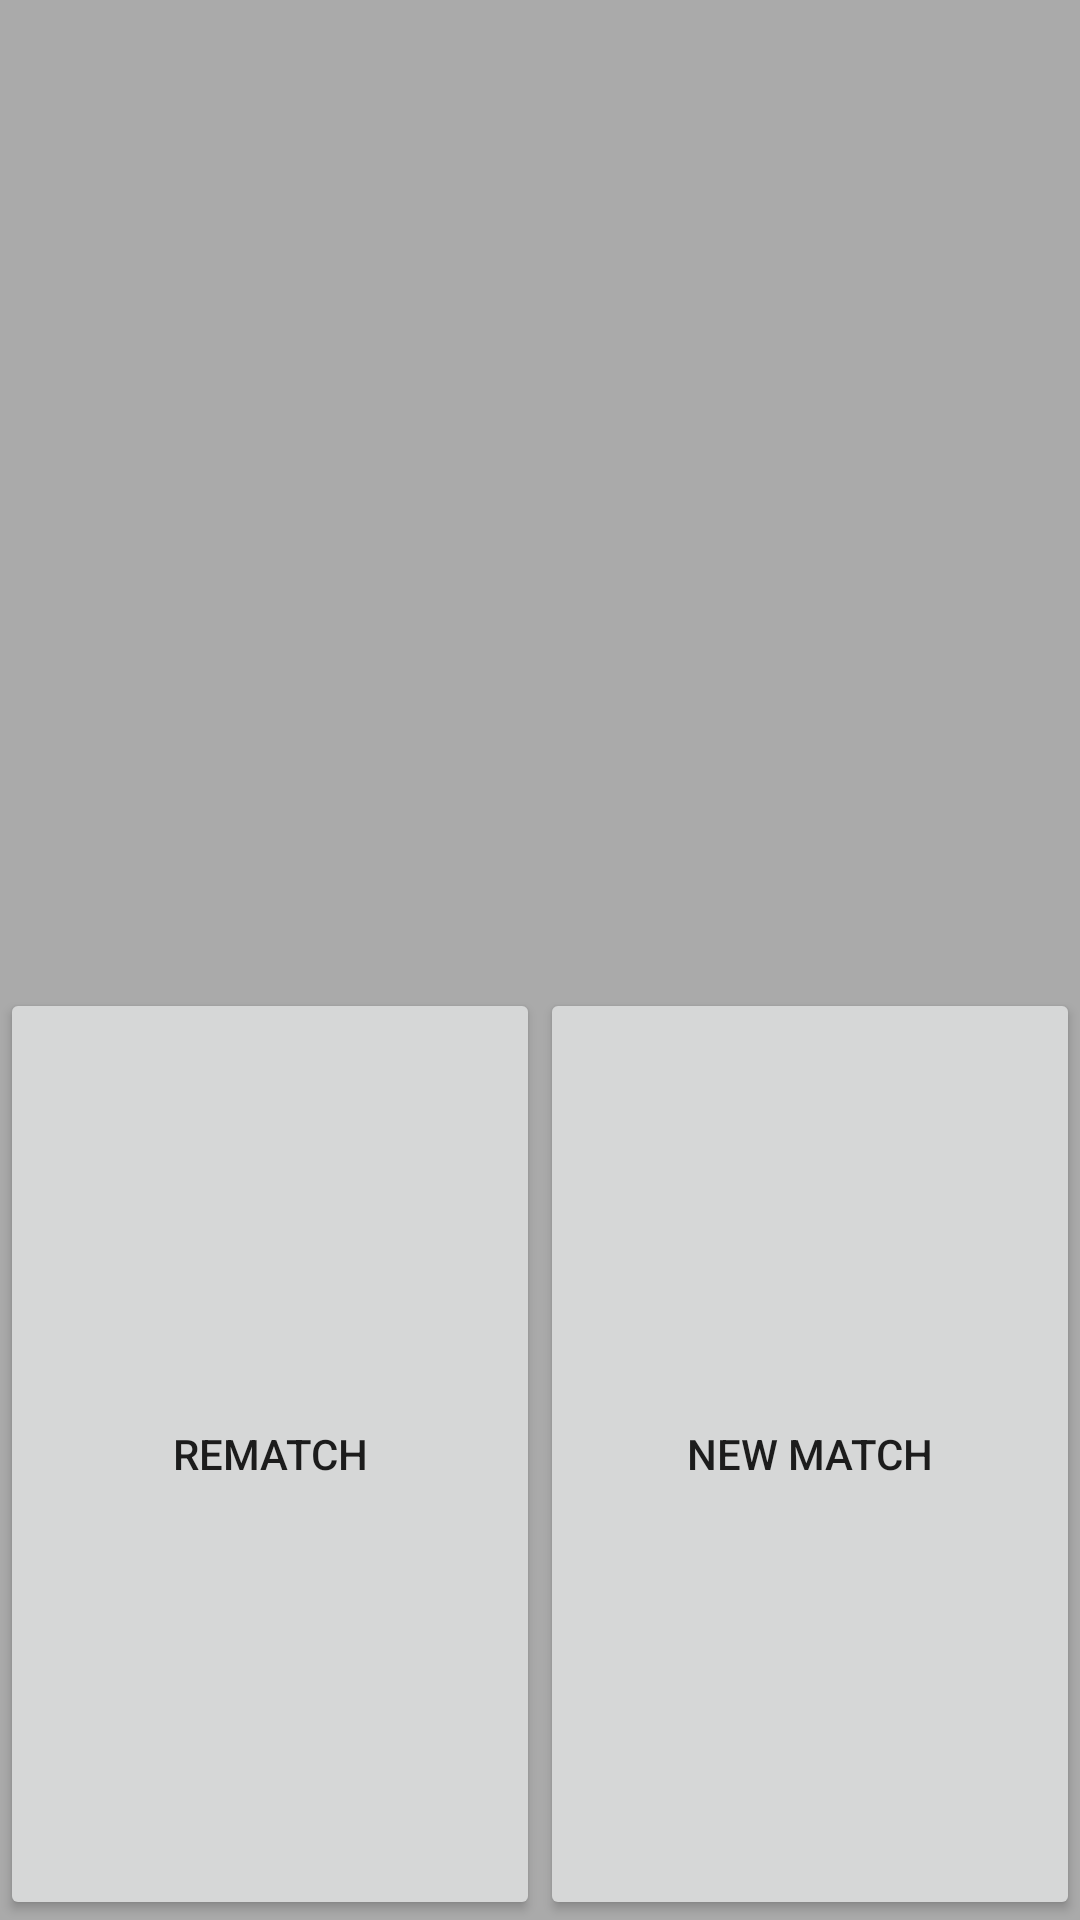

Layout XML and referenced resources for this Android screen:
<!-- AndroidManifest.xml: application theme AppTheme -->
<!-- res/layout/pop_winner.xml -->
<?xml version="1.0" encoding="utf-8"?>
<RelativeLayout xmlns:android="http://schemas.android.com/apk/res/android"
    android:layout_width="match_parent"
    android:layout_height="match_parent"
    android:id="@+id/pop_winner_window"
    android:background="@drawable/back_color_popup"
    android:windowFullscreen="true"
    >

    <TextView
        android:id="@+id/winner_message"
        android:layout_width="wrap_content"
        android:layout_height="wrap_content"
        android:layout_centerHorizontal="true"
        android:layout_centerVertical="true"
        />

    <LinearLayout
        android:layout_width="match_parent"
        android:layout_height="match_parent"
        android:orientation="horizontal"
        android:layout_centerHorizontal="true"
        android:layout_below="@id/winner_message"
        >

        <Button
            android:id="@+id/rematch_button_pop"
            android:layout_width="0dp"
            android:layout_weight="1"
            android:layout_height="match_parent"
            android:text="reMatch"
            />

        <Button
            android:id="@+id/newmatch_button_pop"
            android:layout_width="0dp"
            android:layout_weight="1"
            android:layout_height="match_parent"
            android:text="new Match"
            />

    </LinearLayout>

</RelativeLayout>
<!-- resources referenced by this layout -->
<resources>
  <!-- drawable back_color_popup (drawable) -->
  <?xml version="1.0" encoding="utf-8"?>
  <shape xmlns:android="http://schemas.android.com/apk/res/android"
      android:shape="rectangle"
      >
      <solid
          android:color="@android:color/darker_gray"
          android:width="5dp"
          android:height="5dp"
          />
  
  </shape>
  <style name="AppTheme" parent="Theme.AppCompat.Light.DarkActionBar">
          
          <item name="colorPrimary">@color/colorPrimary</item>
          <item name="colorPrimaryDark">@color/colorPrimaryDark</item>
          <item name="colorAccent">@color/colorAccent</item>
      </style>
  <color name="colorPrimary">#356872</color>
  <color name="colorPrimaryDark">#356872</color>
  <color name="colorAccent">#356872</color>
</resources>
